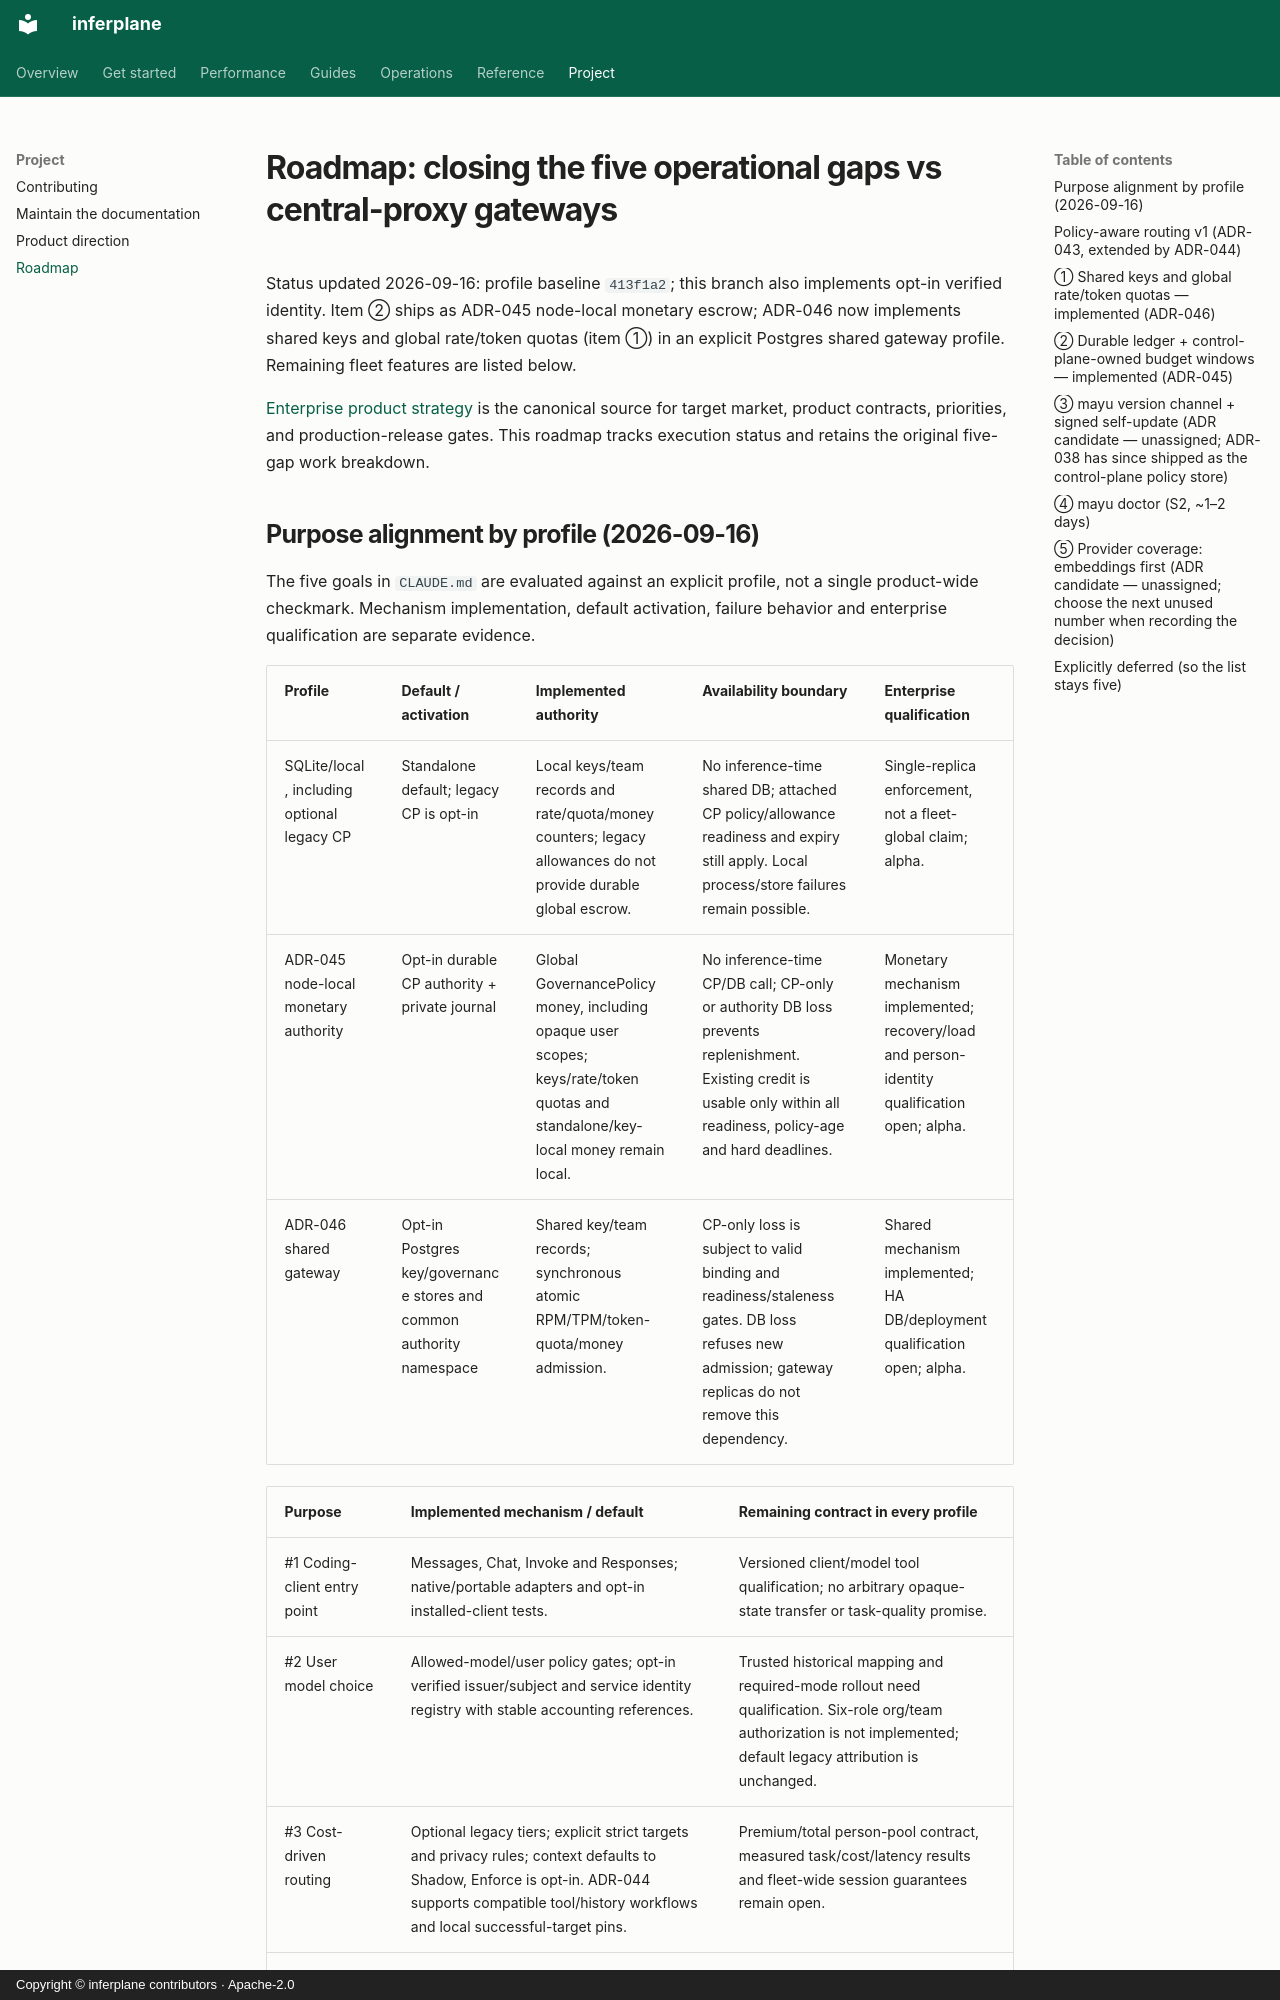

repository: inferplane/inferplane · page: roadmap/index.html · generator: mkdocs · copyright: Copyright © inferplane contributors · Apache-2.0

# Roadmap: closing the five operational gaps vs central-proxy gateways

Status updated 2026-09-16: profile baseline `413f1a2`; this branch also implements
opt-in verified identity. Item ② ships as ADR-045 node-local monetary escrow;
ADR-046 now implements shared keys and global rate/token quotas (item ①) in an
explicit Postgres shared gateway profile. Remaining fleet features are listed below.

[Enterprise product strategy](enterprise-strategy.md) is the canonical source for
target market, product contracts, priorities, and production-release gates. This
roadmap tracks execution status and retains the original five-gap work breakdown.
